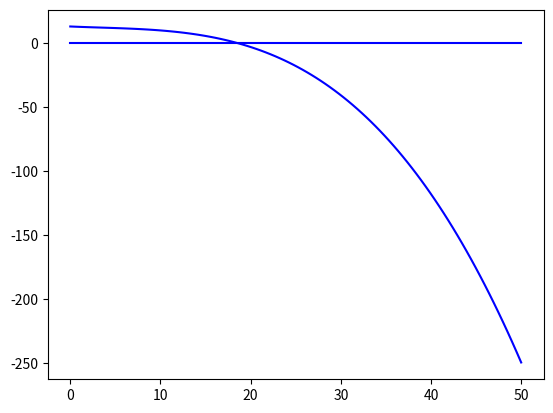

The script that saved this image:
import matplotlib.pyplot as plt
import numpy as np




def thrust(vel, ang):
	T_0 = 12.756
	T_1 = -0.0941*3.28
	T_2 = 0.0023*3.28**2
	T_3 = -7*10**-5*3.28**3
	T_4 = 0 # 4*10**-7*3.28**4

	T = vel**4*T_4 + vel**3*T_3 + vel**2*T_2 + vel*T_1 + T_0
			#X comp   # Y Comp

	return (np.cos(ang)*T, np.sin(ang)*T )


vel = np.linspace(0, 50, 100)
ang = 0
T = [thrust(x, ang) for x in vel]


plt.plot(vel, T, 'b')
plt.show()